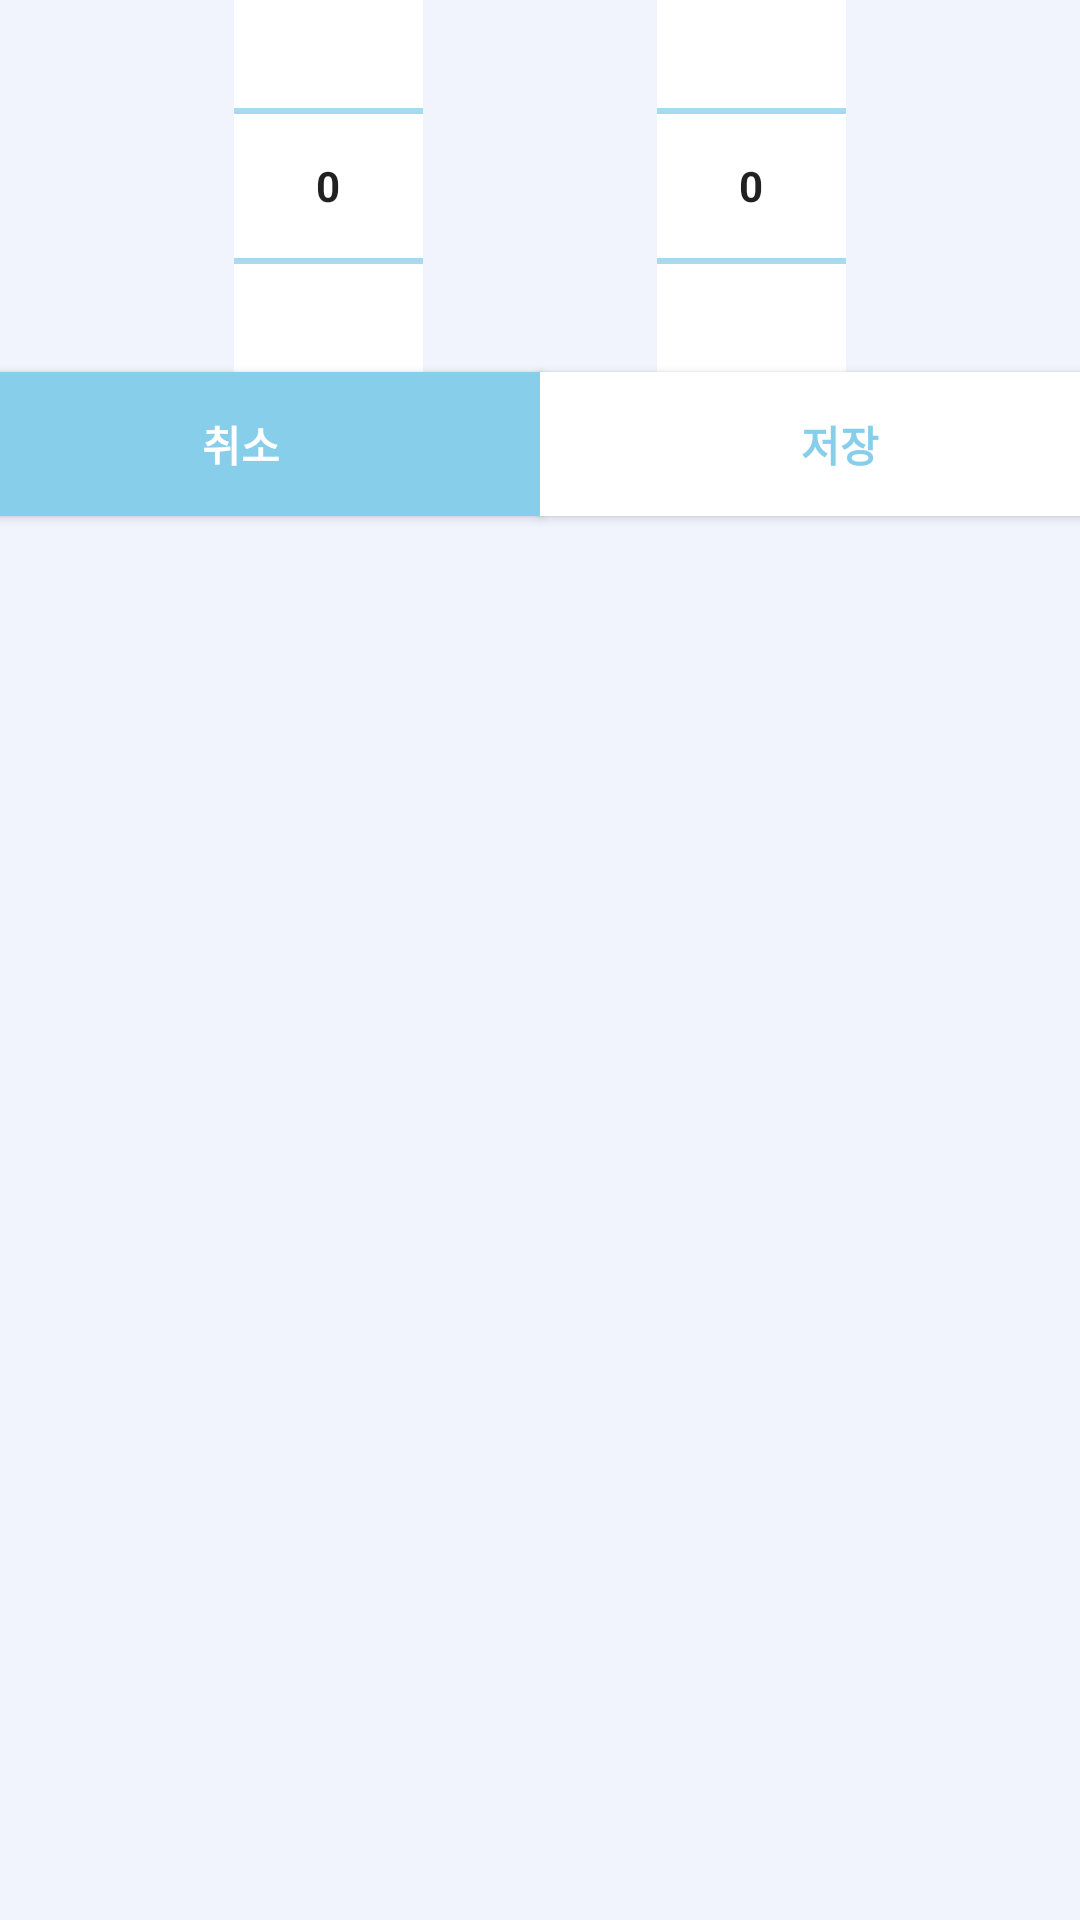

Layout XML and referenced resources for this Android screen:
<!-- AndroidManifest.xml: application theme TestTheme -->
<!-- res/layout/dialog_datepicker.xml -->
<?xml version="1.0" encoding="utf-8"?>
<androidx.constraintlayout.widget.ConstraintLayout xmlns:android="http://schemas.android.com/apk/res/android"
    xmlns:app="http://schemas.android.com/apk/res-auto"
    android:layout_width="match_parent"
    android:layout_height="wrap_content"
    >

    <NumberPicker
        android:id="@+id/yearpicker_datepicker"
        android:layout_width="63dp"
        android:layout_height="124dp"
        app:layout_constraintEnd_toStartOf="@+id/monthpicker_datepicker"
        app:layout_constraintStart_toStartOf="parent"
        app:layout_constraintTop_toTopOf="parent"
        android:theme="@style/SkyBlueNumberPickerStyle"
        app:layout_constraintHorizontal_bias="0.5"
        />
    <NumberPicker
        android:id="@+id/monthpicker_datepicker"
        android:layout_width="63dp"
        android:layout_height="124dp"
        app:layout_goneMarginStart="20dp"
        app:layout_constraintEnd_toEndOf="parent"
        app:layout_constraintStart_toEndOf="@+id/yearpicker_datepicker"
        app:layout_constraintTop_toTopOf="parent"
        android:theme="@style/SkyBlueNumberPickerStyle"
        app:layout_constraintHorizontal_bias="0.5" />
    <android.widget.Button
        android:text = "취소"
        app:layout_constraintEnd_toStartOf="@+id/save_button_datepicker"
        app:layout_constraintStart_toStartOf="parent"
        app:layout_constraintTop_toBottomOf="@+id/yearpicker_datepicker"
        android:id="@+id/cancel_button_datepicker"
        android:layout_width="200dp"
        android:layout_height="wrap_content"
        android:background="@color/skyBlue"
        android:textColor="@android:color/white"
        app:layout_constraintHorizontal_bias="0.5"
    />
    <android.widget.Button
        android:text="저장"
        app:layout_constraintEnd_toEndOf="parent"
        app:layout_constraintStart_toEndOf="@+id/cancel_button_datepicker"
        app:layout_constraintTop_toBottomOf="@+id/monthpicker_datepicker"
        android:id="@+id/save_button_datepicker"
        android:layout_width="200dp"
        android:layout_height="wrap_content"
        android:background="@android:color/white"
        android:textColor="@color/skyBlue"
        app:layout_constraintHorizontal_bias="0.5"
        />


</androidx.constraintlayout.widget.ConstraintLayout>
<!-- resources referenced by this layout -->
<resources>
  <color name="skyBlue">#87CEEB</color>
  <style name="SkyBlueNumberPickerStyle">
          
          <item name="android:textColor">@android:color/black</item>
          
          <item name="android:gravity">center</item>
          
          <item name="android:background">@android:color/white</item>
          
          <item name="android:colorControlNormal">@color/skyBlue</item>
      </style>
  <style name="TestTheme" parent="Theme.MaterialComponents.DayNight.NoActionBar">
          <item name="colorPrimary">@color/colorPrimary</item>
          <item name="colorPrimaryDark">@color/colorPrimaryDark</item>
          <item name="colorAccent">@color/colorAccent</item>
          <item name="android:windowBackground">@color/windowBackground</item>
          <item name="android:navigationBarColor">@color/navigationBarColor</item>
  
          <item name="android:textStyle">bold</item>
  
          <item name="android:buttonTint">@color/brown_test</item>
      </style>
  <color name="colorPrimary">#6aabd2</color>
  <color name="colorPrimaryDark">#385e72</color>
  <color name="colorAccent">#8db2c6</color>
  <color name="windowBackground">#FFF1F4FD</color>
  <color name="navigationBarColor">#f2f3f4</color>
  <color name="brown_test">#3b1509</color>
</resources>
